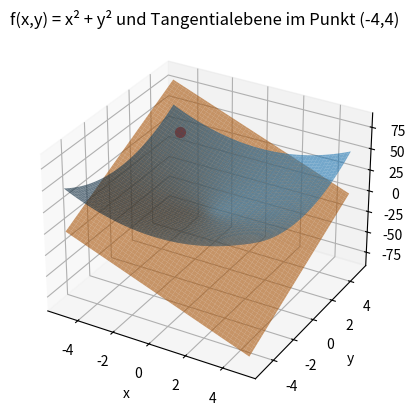

Reproduce this figure in Python.
import numpy as np
import matplotlib.pyplot as plt


x = np.linspace(-5, 5, 100)
y = np.linspace(-5, 5, 100)
X, Y = np.meshgrid(x, y)

Z = X**2 + Y**2            # f(x,y)
T = -8*X + 8*Y             # Tangentialebene

fig = plt.figure()
ax = fig.add_subplot(projection='3d')

# Funktion
ax.plot_surface(X, Y, Z, alpha=0.6)

# Tangentialebene
ax.plot_surface(X, Y, T, alpha=0.6)

# Tangentialpunkt
ax.scatter(-4, 4, 32, color='red', s=50)

ax.set_xlabel("x")
ax.set_ylabel("y")
ax.set_zlabel("z")
ax.set_title("f(x,y) = x² + y² und Tangentialebene im Punkt (-4,4)")

plt.show()
